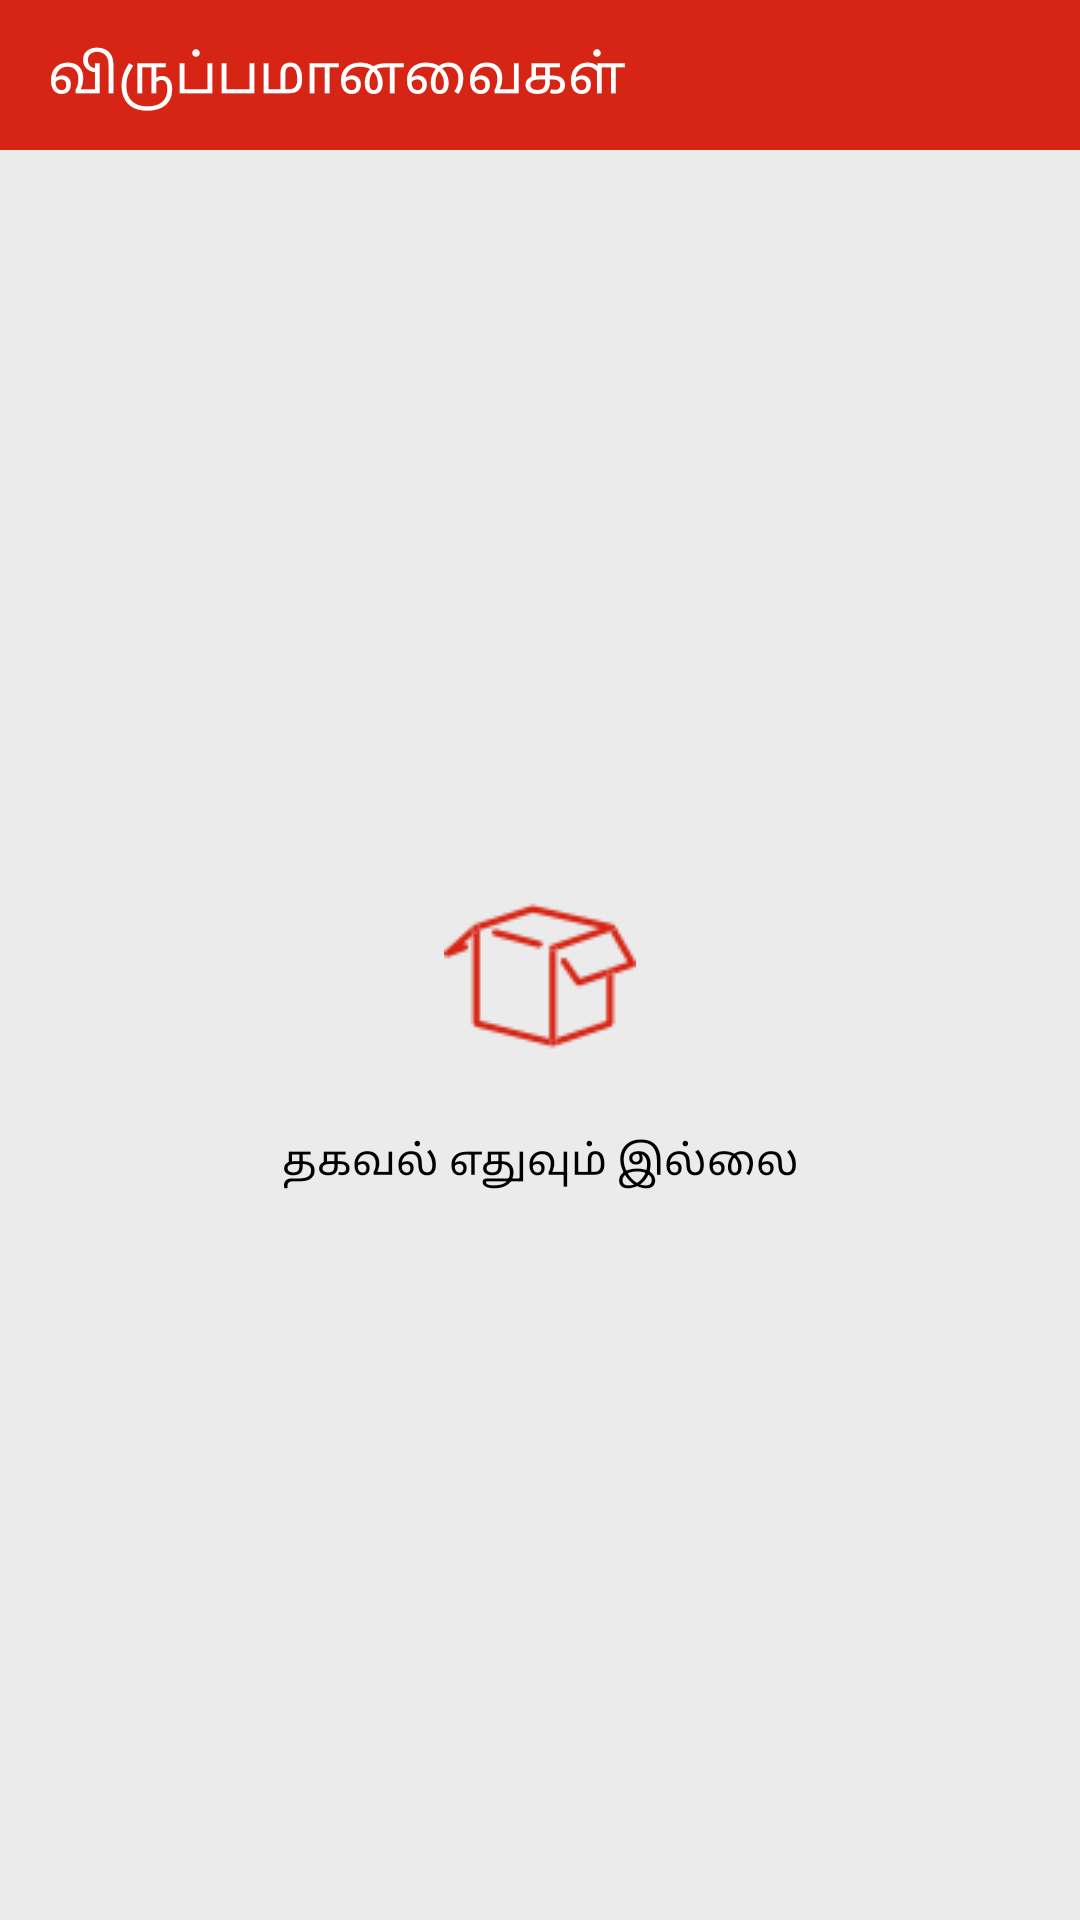

The Android layout XML behind this screen, and the referenced resources:
<!-- AndroidManifest.xml: application theme AppTheme -->
<!-- res/layout/activity_favorites.xml -->
<?xml version="1.0" encoding="utf-8"?>
<LinearLayout xmlns:android="http://schemas.android.com/apk/res/android"
    xmlns:app="http://schemas.android.com/apk/res-auto"
    xmlns:tools="http://schemas.android.com/tools"
    android:layout_width="match_parent"
    android:layout_height="match_parent"
    android:orientation="vertical">

    

    <android.support.v7.widget.Toolbar
        android:id="@+id/toolbar"
        android:layout_width="match_parent"
        android:layout_height="50dp"
        android:background="@color/colorAccent"
        android:minHeight="?attr/actionBarSize"
        app:popupTheme="@style/ThemeOverlay.AppCompat.Light">

        <LinearLayout
            android:layout_width="match_parent"
            android:layout_height="match_parent"
            android:gravity="start"
            android:orientation="horizontal">

            <TextView
                android:layout_width="0dp"
                android:layout_height="match_parent"
                android:layout_weight="1"
                android:gravity="start|center"
                android:text="விருப்பமானவைகள்"
                android:textColor="@android:color/white"
                android:textSize="@dimen/large_text_size" />

            
                
                
                
                

        </LinearLayout>

    </android.support.v7.widget.Toolbar>


    <android.support.design.widget.CoordinatorLayout
        android:layout_width="match_parent"
        android:layout_height="match_parent">

        <FrameLayout
            android:layout_width="match_parent"
            android:layout_height="match_parent">


            <android.support.v7.widget.RecyclerView
                android:id="@+id/recycle_favourites"
                android:layout_width="match_parent"
                android:layout_height="match_parent"
                android:background="@color/appbackground"
                app:layout_behavior="@string/appbar_scrolling_view_behavior" />

            <LinearLayout
                android:id="@+id/lay_nodata_found"
                android:layout_width="match_parent"
                android:layout_height="match_parent"
                android:gravity="center"
                android:orientation="vertical"
                android:visibility="visible">

                <ImageView
                    android:layout_width="wrap_content"
                    android:layout_height="wrap_content"
                    android:scaleType="fitXY"
                    android:src="@drawable/noremind_icon"
                    android:tint="@color/redcolorcode"/>

                <TextView
                    android:layout_width="match_parent"
                    android:layout_height="wrap_content"
                    android:text="தகவல் எதுவும் இல்லை"
                    android:textColor="@android:color/black"
                    android:layout_gravity="center"
                    android:gravity="center"
                    android:layout_marginTop="20dp"
                    android:textSize="@dimen/mediam_text_size" />

            </LinearLayout>

        </FrameLayout>
    </android.support.design.widget.CoordinatorLayout>

</LinearLayout>
<!-- res/layout/toolbar.xml (included above) -->
<?xml version="1.0" encoding="utf-8"?>
<LinearLayout
    xmlns:android="http://schemas.android.com/apk/res/android"
    xmlns:tools="http://schemas.android.com/tools"
    xmlns:card_view="http://schemas.android.com/tools"
    xmlns:app="http://schemas.android.com/apk/res-auto"
    android:layout_width="match_parent"
    android:layout_height="wrap_content">

    <android.support.v7.widget.Toolbar
        android:id="@+id/toolbar"
        android:layout_width="match_parent"
        android:layout_height="50dp"
        android:background="@color/colorAccent"
        android:minHeight="?attr/actionBarSize"
        app:popupTheme="@style/ThemeOverlay.AppCompat.Light">

    </android.support.v7.widget.Toolbar>
</LinearLayout>
<!-- resources referenced by this layout -->
<resources>
  <color name="appbackground">#ebebeb</color>
  <color name="colorAccent">#d62514</color>
  <color name="redcolorcode">#d62514</color>
  <dimen name="large_text_size">18dp</dimen>
  <dimen name="mediam_text_size">14dp</dimen>
  <!-- drawable noremind_icon: png bitmap (drawable, 1352 bytes) -->
  <!-- drawable notifications_icon: png bitmap (drawable, 438 bytes) -->
  <style name="AppTheme" parent="Theme.AppCompat.Light.NoActionBar">
          
          <item name="colorPrimary">@color/colorPrimary</item>
          <item name="colorPrimaryDark">@color/colorPrimaryDark</item>
          <item name="colorAccent">@color/colorAccent</item>
      </style>
  <color name="colorPrimary">#d62514</color>
  <color name="colorPrimaryDark">#d62514</color>
</resources>
